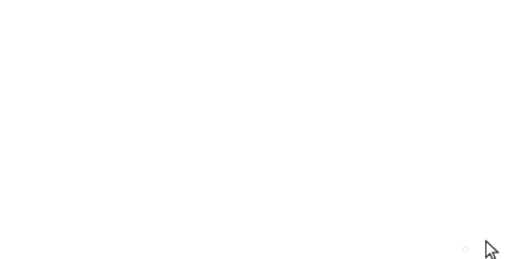
t = 0.00 s
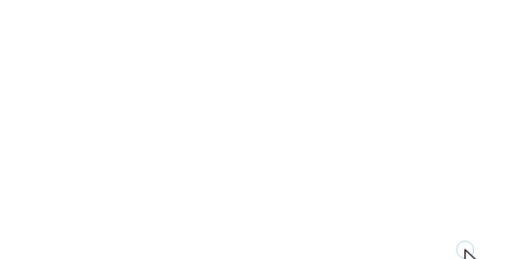
t = 0.75 s
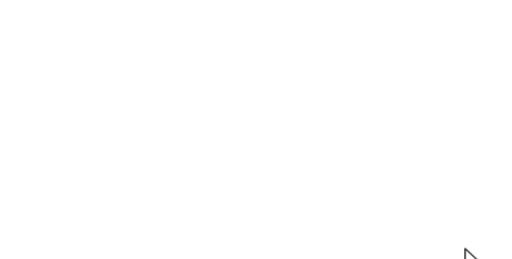
t = 1.56 s
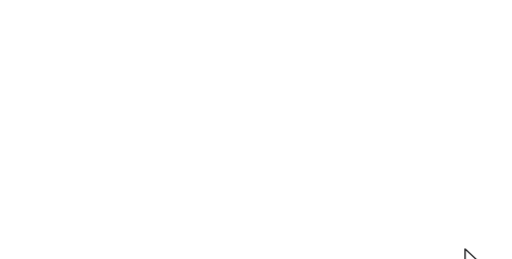
t = 2.16 s
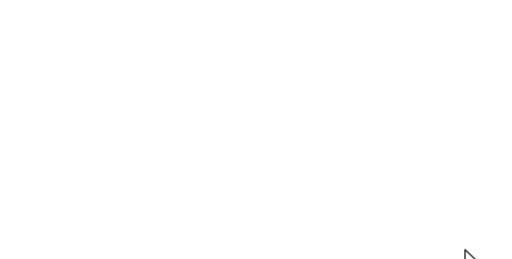
t = 3.28 s
t = 3.84 s: frame unchanged from t = 3.28 s, image omitted

The animated SVG that drew these frames (rendered in a browser with its animation timeline set to each time). Animation: 2 CSS @keyframes rules; one cycle of 4.54 s, repeats indefinitely.

<svg xmlns="http://www.w3.org/2000/svg" width="504" height="255" viewBox="0 0 504 254.8" role="img" aria-label="An animated cursor performance">
<style>.mt-cursor{transform:translate(457.8px,245.7px)}
.mt-rip{fill:none;stroke:#087c9f;stroke-width:2;opacity:0;transform-box:fill-box;transform-origin:center}
@media (prefers-reduced-motion: no-preference){
.mt-cursor{animation:mt-travel 4000ms linear infinite both}
.mt-rip{animation:mt-ripple 4000ms linear infinite both}
}
@keyframes mt-travel{0%{transform:translate(478px,236.8px)}5%{transform:translate(478.07px,236.67px)}6.0417%{transform:translate(476.9px,236.79px)}7.0833%{transform:translate(471.09px,238.52px)}8.125%{transform:translate(463.45px,242.43px)}9.1667%{transform:translate(458.58px,245.31px)}10.2083%{transform:translate(457.22px,245.82px)}11.25%{transform:translate(457.83px,245.66px)}25.4167%{transform:translate(457.8px,245.7px)}26.25%{transform:translate(458px,244.34px)}82.5%{transform:translate(457.78px,244.59px)}82.5%{transform:translate(457.8px,245.7px)}100%{transform:translate(457.8px,245.7px)}}
@keyframes mt-ripple{
0%{opacity:.55;transform:scale(.12)}
15.5%{opacity:0;transform:scale(1)}
100%{opacity:0;transform:scale(1)}
}</style>

<g><circle class="mt-rip" cx="457.8" cy="245.7" r="20" style="animation-delay:542.8ms"/></g>
<g class="mt-cursor">
<g transform="translate(-5,-2.5)">
<path d="M5 2.5 L5 19.4 L9.2 15.3 L11.9 21.2 L14.6 20 L11.9 14.2 L17.6 14.2 Z" fill="#fff" stroke="rgba(17,17,20,0.92)" stroke-width="1.35" stroke-linejoin="round"/>
</g>
</g>
</svg>
